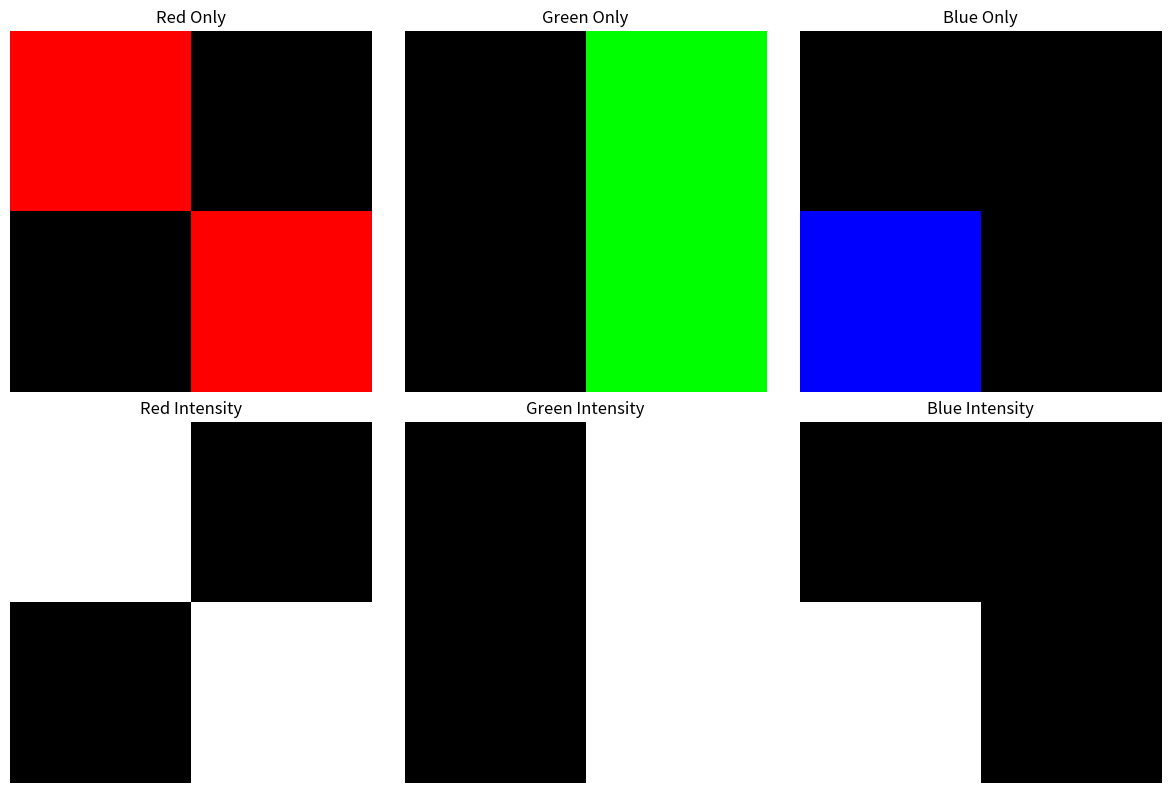

This chart was generated by the following Python code:
import numpy as np
import matplotlib.pyplot as plt

# Automatically create an RGB image
image = np.zeros((400, 400, 3), dtype=np.uint8)

# Create four colored areas
image[:200, :200] = [255, 0, 0]
image[:200, 200:] = [0, 255, 0]
image[200:, :200] = [0, 0, 255]
image[200:, 200:] = [255, 255, 0]

print("--- CHANNEL EXTRACTION SUMMARY ---")
print(f"Original Image Shape : {image.shape}")

# Extract RGB channels
red = image[:, :, 0]
green = image[:, :, 1]
blue = image[:, :, 2]

print(f"Red Channel Shape   : {red.shape} | Mean Intensity: {red.mean():.2f}")
print(f"Green Channel Shape : {green.shape} | Mean Intensity: {green.mean():.2f}")
print(f"Blue Channel Shape  : {blue.shape} | Mean Intensity: {blue.mean():.2f}")

# Create isolated channels
red_image = np.zeros_like(image)
red_image[:, :, 0] = red

green_image = np.zeros_like(image)
green_image[:, :, 1] = green

blue_image = np.zeros_like(image)
blue_image[:, :, 2] = blue

# Display
fig, ax = plt.subplots(2, 3, figsize=(12, 8))

ax[0, 0].imshow(red_image)
ax[0, 0].set_title("Red Only")
ax[0, 0].axis("off")

ax[0, 1].imshow(green_image)
ax[0, 1].set_title("Green Only")
ax[0, 1].axis("off")

ax[0, 2].imshow(blue_image)
ax[0, 2].set_title("Blue Only")
ax[0, 2].axis("off")

ax[1, 0].imshow(red, cmap="gray")
ax[1, 0].set_title("Red Intensity")
ax[1, 0].axis("off")

ax[1, 1].imshow(green, cmap="gray")
ax[1, 1].set_title("Green Intensity")
ax[1, 1].axis("off")

ax[1, 2].imshow(blue, cmap="gray")
ax[1, 2].set_title("Blue Intensity")
ax[1, 2].axis("off")

plt.tight_layout()
plt.savefig("task3_channels_output.png", dpi=150)

print("Display Window : Matplotlib 2x3 Subplot Grid Rendered.")

plt.show()
